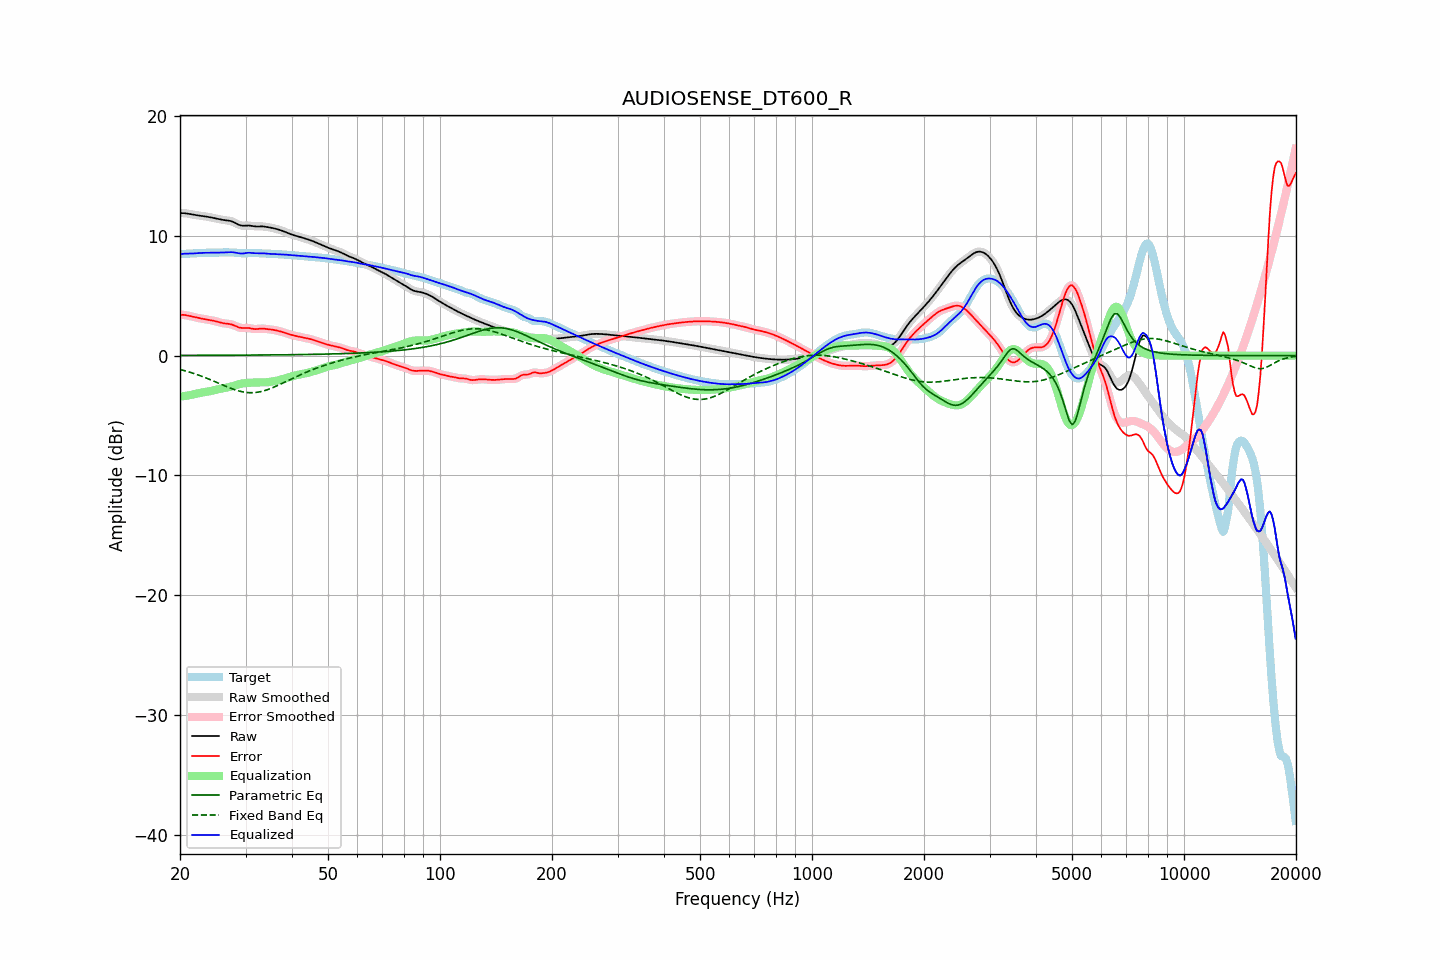

Source data for this figure (header and first rows):
frequency, raw, error, smoothed, error_smoothed, equalization, parametric_eq, fixed_band_eq, equalized_raw, equalized_smoothed, target
20.00, 11.89, 3.41, 11.89, 3.41, -3.43, 0.02, -1.15, 8.46, 8.46, 8.48
20.20, 11.89, 3.41, 11.89, 3.41, -3.41, 0.02, -1.19, 8.48, 8.48, 8.49
20.40, 11.89, 3.40, 11.89, 3.40, -3.39, 0.02, -1.22, 8.50, 8.50, 8.49
20.61, 11.88, 3.39, 11.88, 3.39, -3.37, 0.02, -1.26, 8.51, 8.51, 8.49
20.81, 11.87, 3.37, 11.87, 3.37, -3.35, 0.02, -1.30, 8.52, 8.52, 8.50
21.02, 11.85, 3.34, 11.85, 3.34, -3.33, 0.02, -1.34, 8.52, 8.52, 8.51
21.23, 11.82, 3.31, 11.82, 3.31, -3.30, 0.02, -1.38, 8.52, 8.52, 8.51
21.44, 11.80, 3.28, 11.80, 3.28, -3.28, 0.02, -1.42, 8.52, 8.52, 8.52
21.66, 11.77, 3.24, 11.77, 3.24, -3.25, 0.02, -1.46, 8.52, 8.52, 8.53
21.87, 11.74, 3.21, 11.75, 3.21, -3.21, 0.02, -1.51, 8.53, 8.53, 8.53
22.09, 11.72, 3.18, 11.72, 3.18, -3.18, 0.02, -1.55, 8.54, 8.54, 8.54
22.31, 11.70, 3.15, 11.70, 3.15, -3.15, 0.02, -1.60, 8.55, 8.55, 8.55
22.54, 11.68, 3.12, 11.68, 3.12, -3.13, 0.02, -1.65, 8.56, 8.56, 8.56
22.76, 11.67, 3.10, 11.67, 3.10, -3.10, 0.02, -1.70, 8.57, 8.57, 8.57
22.99, 11.65, 3.07, 11.65, 3.07, -3.08, 0.02, -1.75, 8.58, 8.58, 8.58
23.22, 11.63, 3.05, 11.63, 3.05, -3.05, 0.02, -1.80, 8.58, 8.58, 8.58
23.45, 11.61, 3.03, 11.61, 3.03, -3.03, 0.02, -1.85, 8.58, 8.58, 8.58
23.69, 11.59, 3.01, 11.59, 3.01, -3.01, 0.02, -1.91, 8.58, 8.58, 8.58
23.92, 11.57, 2.98, 11.57, 2.98, -2.98, 0.02, -1.96, 8.58, 8.58, 8.58
24.16, 11.54, 2.96, 11.54, 2.96, -2.96, 0.03, -2.02, 8.58, 8.58, 8.58
24.40, 11.51, 2.93, 11.51, 2.93, -2.93, 0.03, -2.07, 8.59, 8.59, 8.58
24.65, 11.49, 2.90, 11.49, 2.90, -2.90, 0.03, -2.13, 8.59, 8.59, 8.58
24.89, 11.46, 2.87, 11.46, 2.87, -2.86, 0.03, -2.19, 8.59, 8.59, 8.59
25.14, 11.43, 2.83, 11.42, 2.83, -2.83, 0.03, -2.25, 8.59, 8.59, 8.59
25.39, 11.39, 2.80, 11.39, 2.80, -2.80, 0.03, -2.30, 8.60, 8.60, 8.60
25.65, 11.37, 2.76, 11.37, 2.76, -2.77, 0.03, -2.36, 8.60, 8.60, 8.61
25.91, 11.34, 2.73, 11.34, 2.73, -2.74, 0.03, -2.42, 8.60, 8.60, 8.61
26.16, 11.32, 2.70, 11.32, 2.70, -2.72, 0.03, -2.48, 8.60, 8.60, 8.62
26.43, 11.30, 2.68, 11.30, 2.68, -2.69, 0.03, -2.53, 8.61, 8.61, 8.62
26.69, 11.29, 2.67, 11.29, 2.67, -2.67, 0.03, -2.59, 8.62, 8.62, 8.62
26.96, 11.27, 2.65, 11.27, 2.65, -2.64, 0.03, -2.65, 8.63, 8.63, 8.62
27.23, 11.25, 2.63, 11.25, 2.63, -2.61, 0.03, -2.70, 8.63, 8.63, 8.62
27.50, 11.21, 2.60, 11.21, 2.60, -2.58, 0.03, -2.75, 8.64, 8.63, 8.61
27.77, 11.16, 2.56, 11.16, 2.56, -2.54, 0.03, -2.80, 8.63, 8.62, 8.60
28.05, 11.10, 2.50, 11.10, 2.50, -2.49, 0.03, -2.84, 8.61, 8.61, 8.60
28.33, 11.03, 2.44, 11.03, 2.44, -2.45, 0.04, -2.89, 8.58, 8.58, 8.59
28.62, 10.96, 2.39, 10.96, 2.39, -2.41, 0.04, -2.93, 8.55, 8.55, 8.57
28.90, 10.90, 2.34, 10.90, 2.34, -2.37, 0.04, -2.96, 8.53, 8.53, 8.56
29.19, 10.86, 2.32, 10.86, 2.32, -2.34, 0.04, -3.00, 8.52, 8.52, 8.55
29.48, 10.84, 2.30, 10.85, 2.30, -2.32, 0.04, -3.03, 8.52, 8.52, 8.54
29.78, 10.85, 2.31, 10.84, 2.31, -2.31, 0.04, -3.05, 8.54, 8.54, 8.54
30.08, 10.85, 2.31, 10.85, 2.31, -2.29, 0.04, -3.07, 8.56, 8.56, 8.54
30.38, 10.86, 2.31, 10.86, 2.31, -2.28, 0.04, -3.08, 8.58, 8.58, 8.55
30.68, 10.86, 2.30, 10.86, 2.30, -2.27, 0.04, -3.09, 8.59, 8.58, 8.56
30.99, 10.84, 2.27, 10.84, 2.27, -2.26, 0.04, -3.10, 8.58, 8.58, 8.57
31.30, 10.82, 2.24, 10.82, 2.24, -2.25, 0.04, -3.10, 8.57, 8.57, 8.58
31.61, 10.80, 2.22, 10.80, 2.22, -2.25, 0.05, -3.09, 8.55, 8.55, 8.58
31.93, 10.78, 2.21, 10.78, 2.21, -2.24, 0.05, -3.08, 8.54, 8.54, 8.57
32.24, 10.78, 2.22, 10.78, 2.22, -2.24, 0.05, -3.06, 8.54, 8.54, 8.56
32.57, 10.78, 2.23, 10.78, 2.23, -2.23, 0.05, -3.04, 8.55, 8.55, 8.55
32.89, 10.79, 2.25, 10.78, 2.25, -2.24, 0.05, -3.01, 8.55, 8.55, 8.53
33.22, 10.78, 2.26, 10.78, 2.26, -2.24, 0.05, -2.98, 8.55, 8.55, 8.53
33.55, 10.78, 2.25, 10.78, 2.25, -2.24, 0.05, -2.95, 8.54, 8.54, 8.52
33.89, 10.76, 2.24, 10.76, 2.24, -2.23, 0.05, -2.91, 8.53, 8.53, 8.52
34.23, 10.74, 2.22, 10.74, 2.22, -2.22, 0.05, -2.86, 8.51, 8.51, 8.52
34.57, 10.71, 2.20, 10.71, 2.20, -2.21, 0.06, -2.82, 8.50, 8.50, 8.51
34.92, 10.69, 2.19, 10.69, 2.19, -2.19, 0.06, -2.77, 8.50, 8.50, 8.50
35.27, 10.66, 2.17, 10.66, 2.17, -2.17, 0.06, -2.71, 8.49, 8.49, 8.49
35.62, 10.64, 2.15, 10.64, 2.15, -2.15, 0.06, -2.66, 8.49, 8.49, 8.48
35.97, 10.60, 2.13, 10.60, 2.13, -2.12, 0.06, -2.60, 8.48, 8.48, 8.48
... 635 more rows
